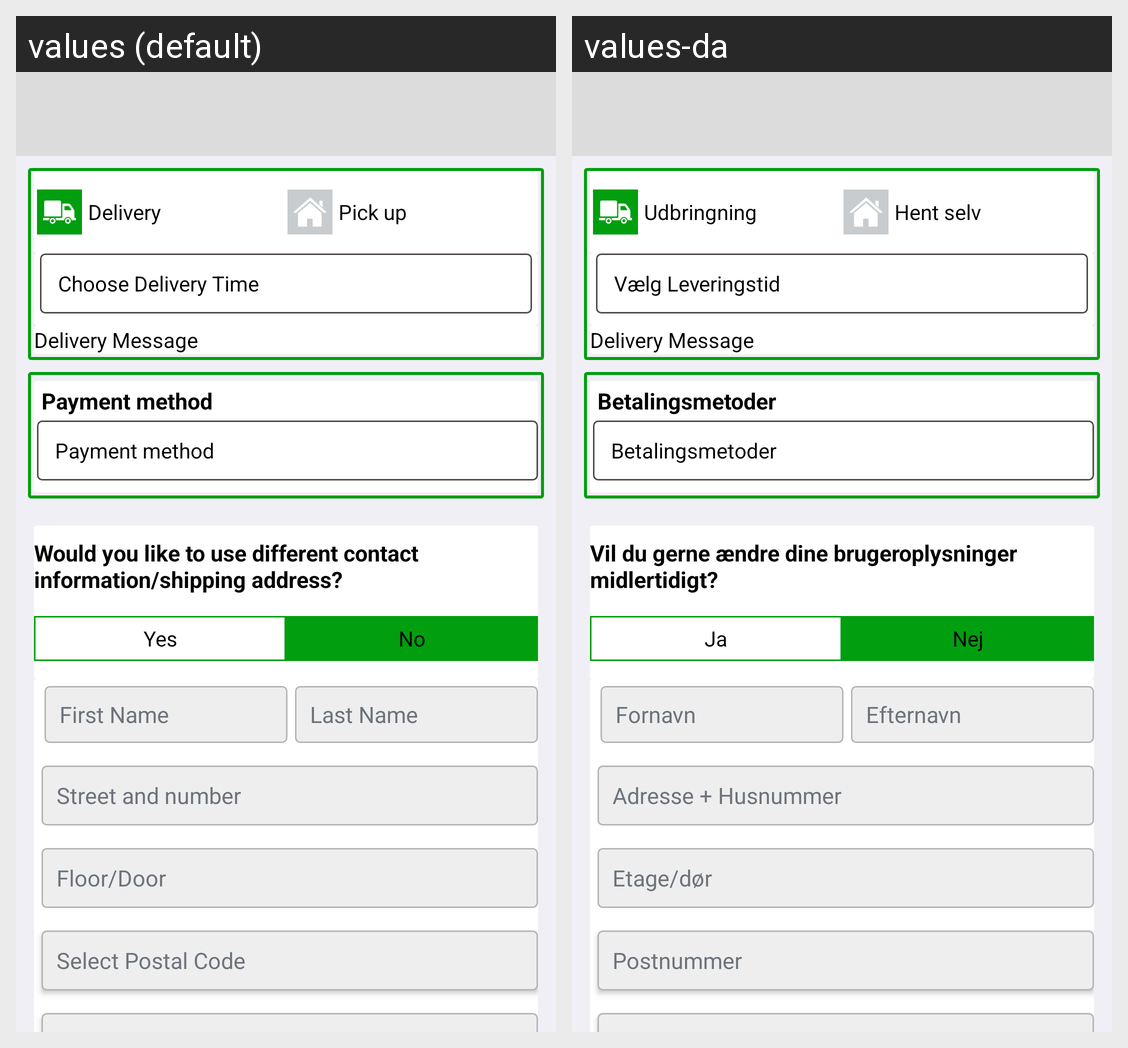

The Android screen above is rendered under two locales of the same app. Produce the string resources it draws, with the default and per-locale values.
Android screen res/layout/activity_cart.xml rendered under 2 locales, left to right: values (default), values-da. Device: Nexus 5 (rendered at 1080×1920; each locale shown at half size, 540×960, under a caption strip naming it); theme AppTheme.
Strings drawn on this screen, with the default value and each locale's value (text and hints the layout hard-codes, and strings that could not be matched under every locale, appear in the picture but are not listed):

delivery
  values: Delivery
  values-da: Udbringning

pick_up
  values: Pick up
  values-da: Hent selv

choose_delivery_time
  values: Choose Delivery Time
  values-da: Vælg Leveringstid

payment_method
  values: Payment method
  values-da: Betalingsmetoder

change_shipping_method
  values: Would you like to use different contact information/shipping address?
  values-da: Vil du gerne ændre dine brugeroplysninger midlertidigt?

dialog_yes
  values: Yes
  values-da: Ja

dialog_no
  values: No
  values-da: Nej

first_name
  values: First Name
  values-da: Fornavn

last_name
  values: Last Name
  values-da: Efternavn

street
  values: Street and number
  values-da: Adresse + Husnummer

floor_door
  values: Floor/Door
  values-da: Etage/dør

postal_code
  values: Select Postal Code
  values-da: Postnummer
